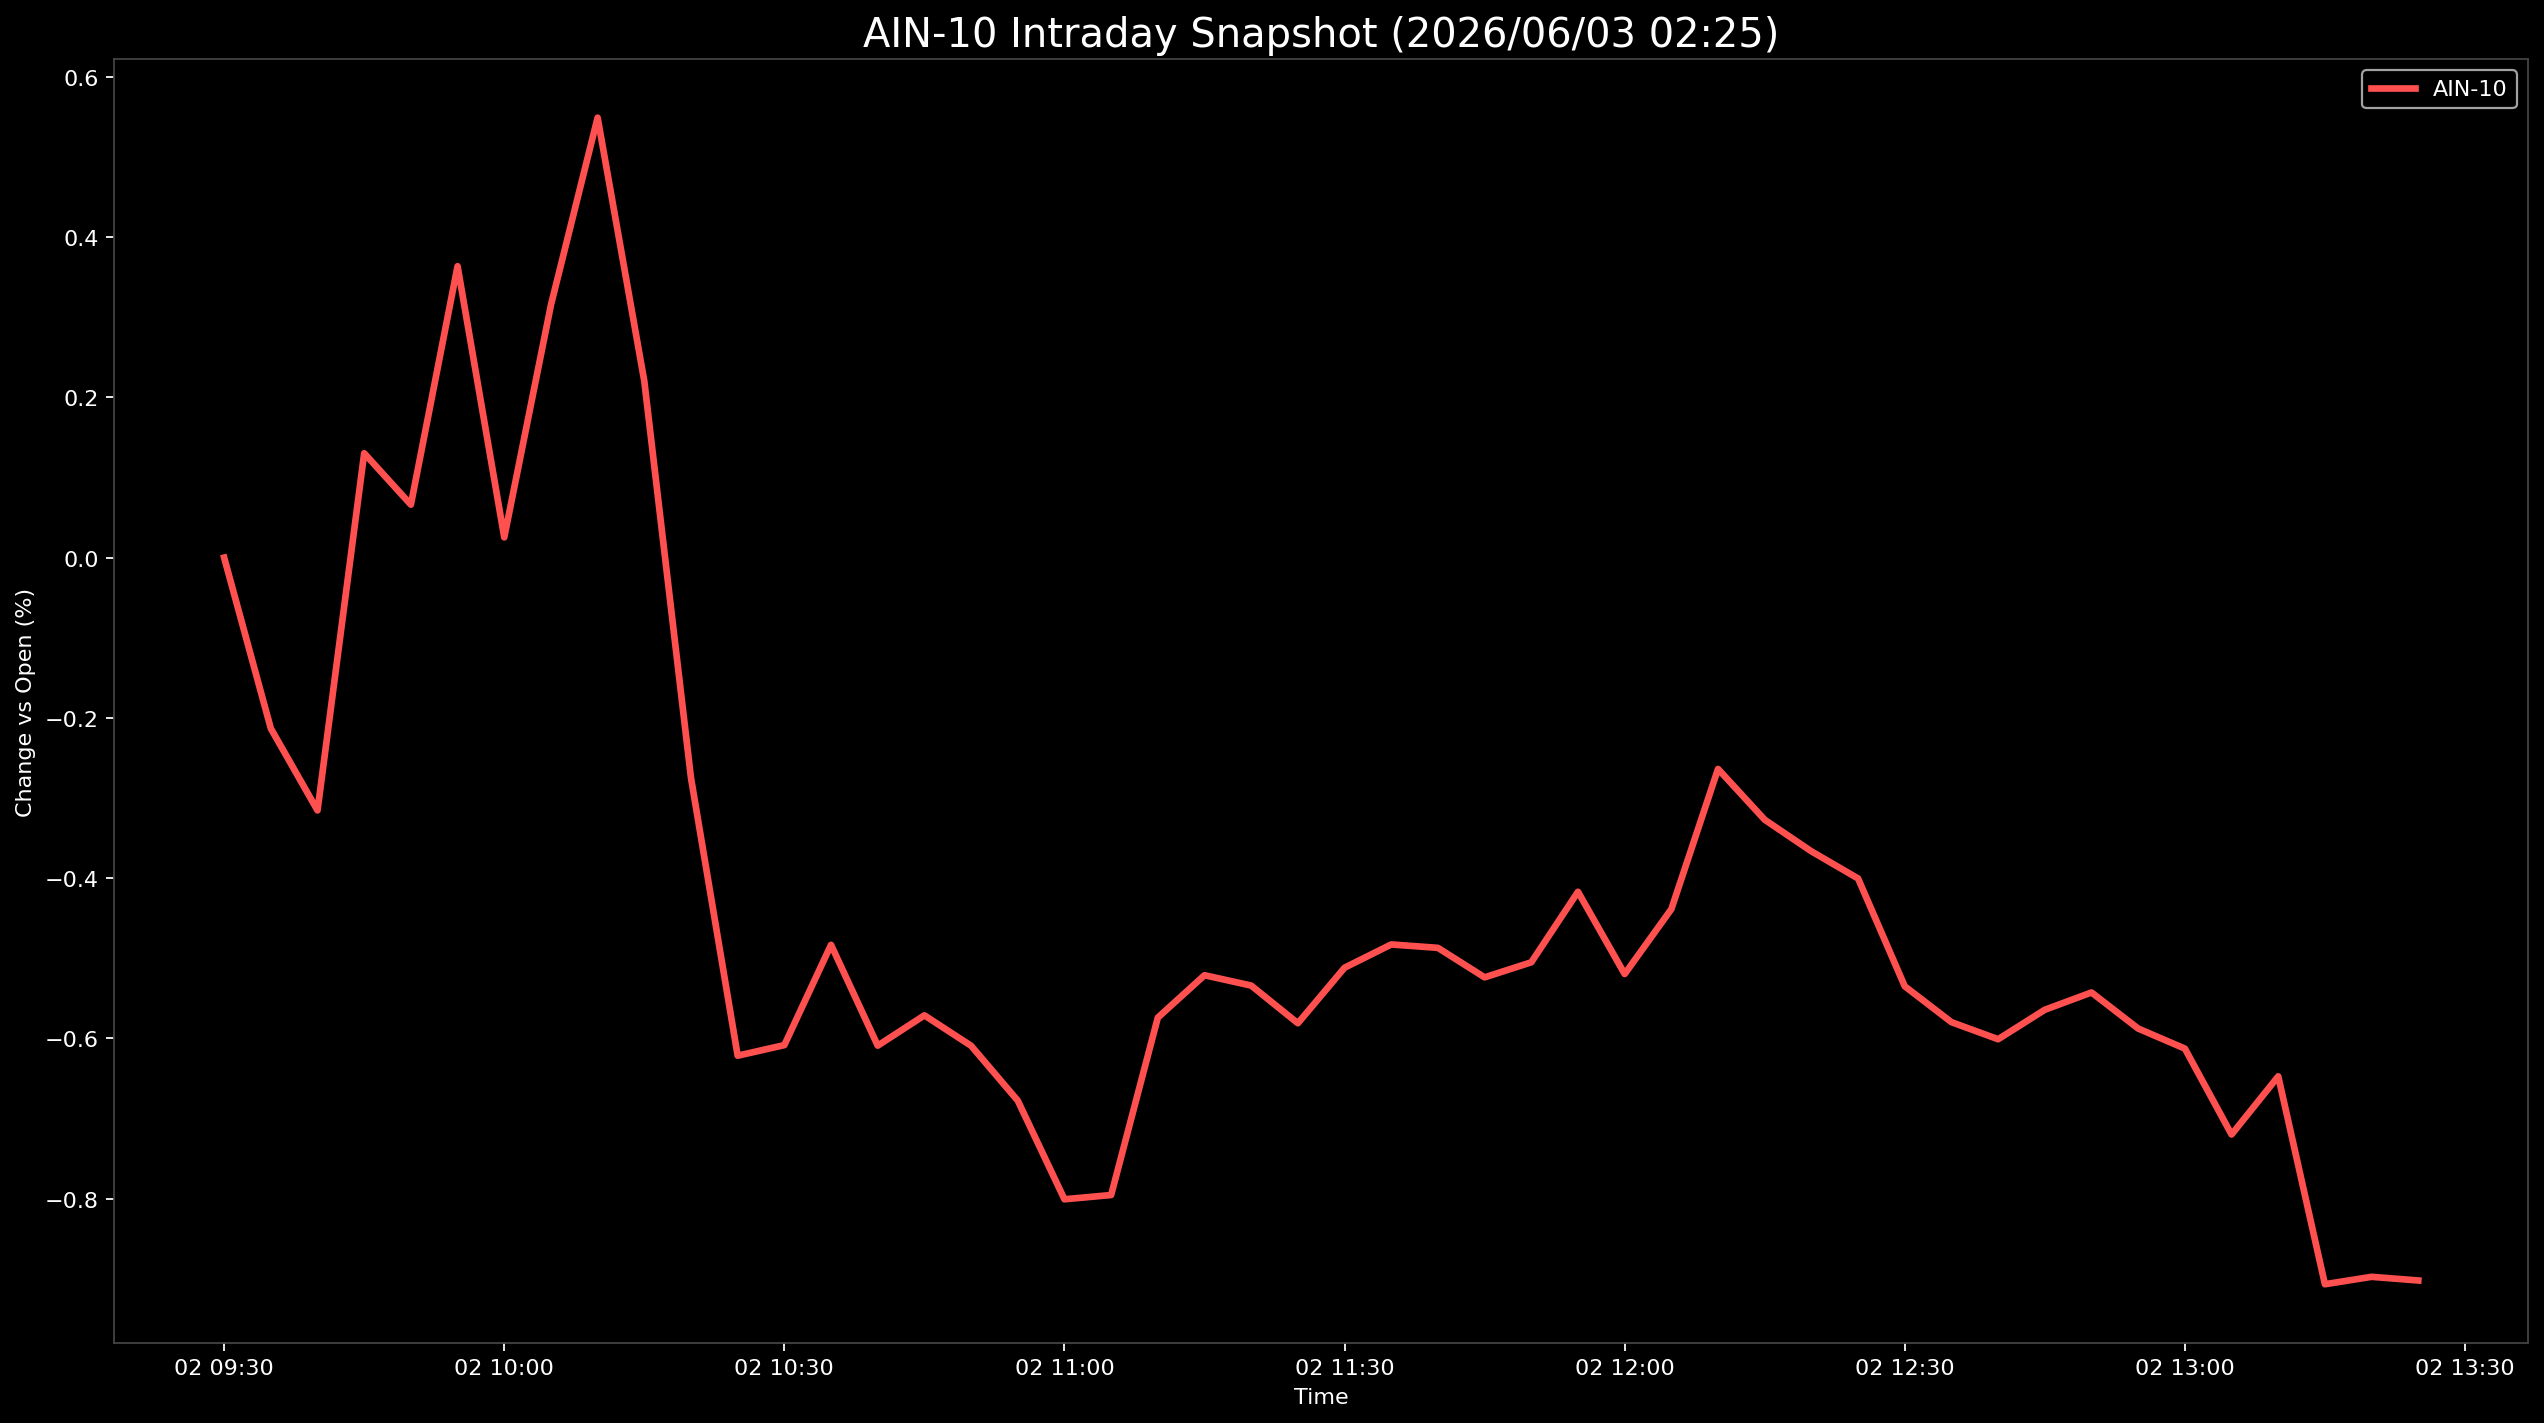

The data file committed next to this chart (first rows):
Datetime, AIN-10
2026-06-02 09:30:00, 0.0
2026-06-02 09:35:00, -0.2132
2026-06-02 09:40:00, -0.3154
2026-06-02 09:45:00, 0.1302
2026-06-02 09:50:00, 0.06607
2026-06-02 09:55:00, 0.3636
2026-06-02 10:00:00, 0.02525
2026-06-02 10:05:00, 0.3152
2026-06-02 10:10:00, 0.5489
2026-06-02 10:15:00, 0.2201
2026-06-02 10:20:00, -0.2749
2026-06-02 10:25:00, -0.6215
2026-06-02 10:30:00, -0.6082
2026-06-02 10:35:00, -0.4831
2026-06-02 10:40:00, -0.6089
2026-06-02 10:45:00, -0.5711
2026-06-02 10:50:00, -0.6091
2026-06-02 10:55:00, -0.6775
2026-06-02 11:00:00, -0.8006
2026-06-02 11:05:00, -0.7953
2026-06-02 11:10:00, -0.574
2026-06-02 11:15:00, -0.521
2026-06-02 11:20:00, -0.534
2026-06-02 11:25:00, -0.581
2026-06-02 11:30:00, -0.5117
2026-06-02 11:35:00, -0.4827
2026-06-02 11:40:00, -0.4869
2026-06-02 11:45:00, -0.5237
2026-06-02 11:50:00, -0.5049
2026-06-02 11:55:00, -0.4169
2026-06-02 12:00:00, -0.5196
2026-06-02 12:05:00, -0.4386
2026-06-02 12:10:00, -0.2637
2026-06-02 12:15:00, -0.3271
2026-06-02 12:20:00, -0.3665
2026-06-02 12:25:00, -0.4004
2026-06-02 12:30:00, -0.5349
2026-06-02 12:35:00, -0.5796
2026-06-02 12:40:00, -0.6009
2026-06-02 12:45:00, -0.5642
2026-06-02 12:50:00, -0.5426
2026-06-02 12:55:00, -0.5876
2026-06-02 13:00:00, -0.6126
2026-06-02 13:05:00, -0.7198
2026-06-02 13:10:00, -0.6472
2026-06-02 13:15:00, -0.9066
2026-06-02 13:20:00, -0.8974
2026-06-02 13:25:00, -0.9019
